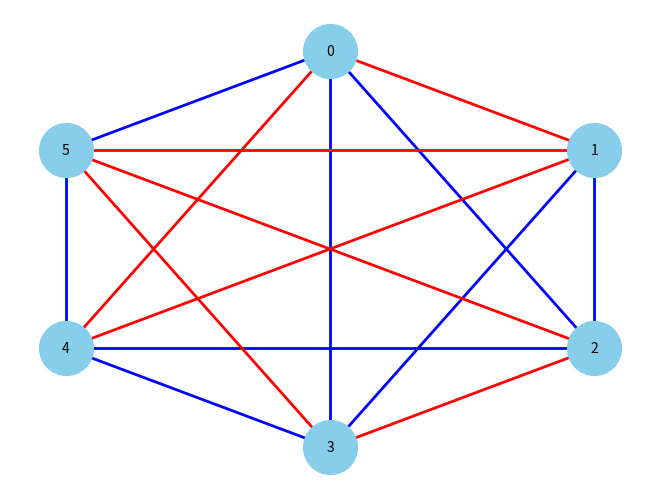

This figure's Python source:

import matplotlib.pyplot as plt
import networkx as nx
import random

def generate_k6_graph():
    G = nx.complete_graph(6)
    return G

def randomize_edge_colors(G):
    edges = list(G.edges())
    random.shuffle(edges)
    
    num_edges = len(edges)
    half_edges = num_edges // 2
    
    red_edges = edges[:half_edges]
    blue_edges = edges[half_edges:]
    
    edge_colors = {}
    for edge in red_edges:
        edge_colors[edge] = 'red'
    for edge in blue_edges:
        edge_colors[edge] = 'blue'
        
    return edge_colors

def plot_graph_with_colors(G, edge_colors):
    pos = {0: (0, 1), 1: (0.5, 0.75), 2: (0.5, 0.25), 3: (0, 0), 4: (-0.5, 0.25), 5: (-0.5, 0.75)}
    nx.draw(G, pos, with_labels=True, node_color='skyblue', node_size=1500, edge_color=[edge_colors[edge] for edge in G.edges()], width=2.0, font_size=10)
    plt.show()


G = generate_k6_graph()
edge_colors = randomize_edge_colors(G)
plot_graph_with_colors(G, edge_colors)
